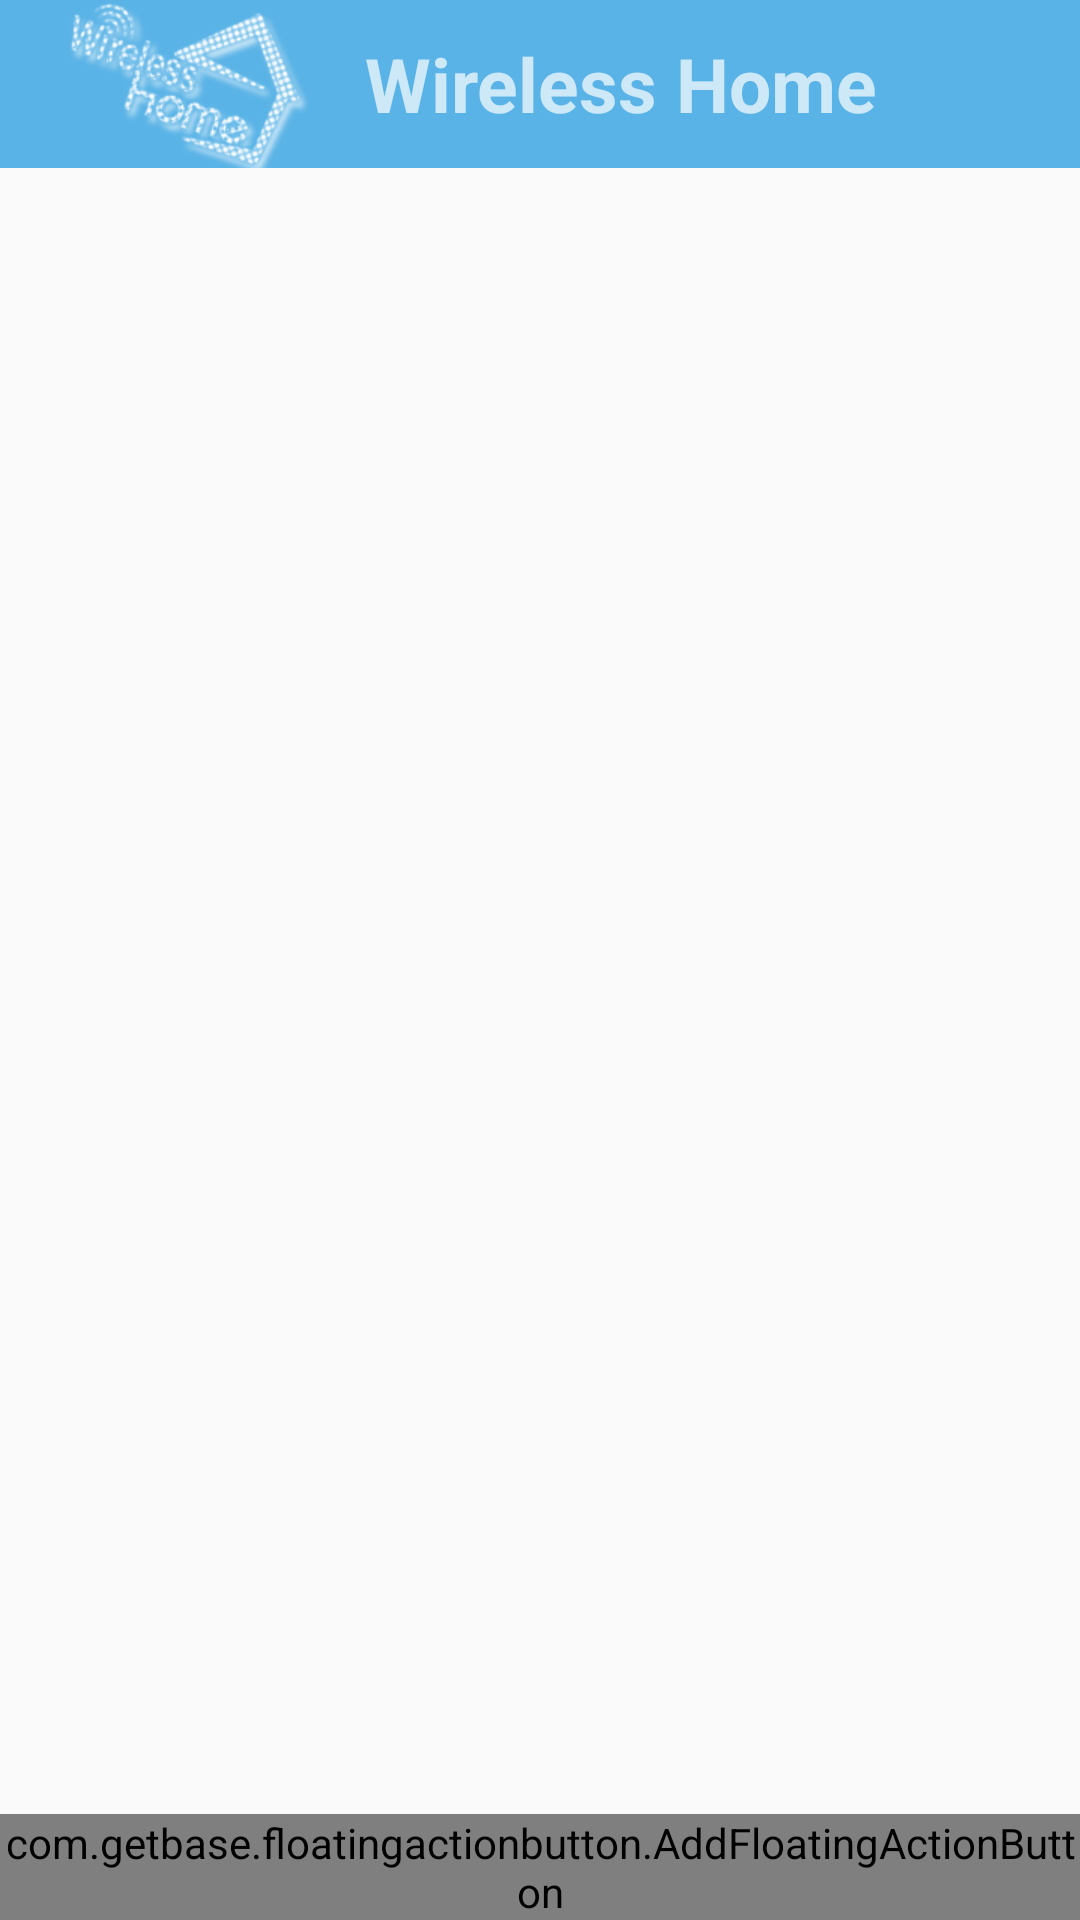

Reconstruct the res/layout file that produces this screen, plus the resources it refers to.
<!-- AndroidManifest.xml: application theme AppTheme -->
<!-- res/layout/activity_room.xml -->
<RelativeLayout
    android:id="@+id/livingroomRLayout"
    android:layout_width="match_parent"
    android:layout_height="match_parent"
    tools:context=".LivingroomActivity"
    xmlns:android="http://schemas.android.com/apk/res/android"
    xmlns:tools="http://schemas.android.com/tools">

    <include
        android:id="@+id/app_bar"
        layout="@layout/app_bar" />

    <com.getbase.floatingactionbutton.AddFloatingActionButton
        android:id="@+id/fab_add"
        android:layout_width="wrap_content"
        android:layout_height="wrap_content"
        android:layout_alignParentBottom="true"
        android:layout_alignParentRight="true"
        android:layout_alignParentEnd="true"
        android:onClick="fabAddClick"/>


    <LinearLayout
        android:layout_width="wrap_content"
        android:layout_height="match_parent"
        android:layout_toLeftOf="@+id/fab_add"
        android:layout_below="@+id/app_bar">

        <GridView
            android:id="@+id/rooms_by_type_container"
            android:layout_width="wrap_content"
            android:layout_height="wrap_content"
            android:numColumns="3"
            android:layout_gravity="center"
            android:verticalSpacing="80dp">

        </GridView>

    </LinearLayout>

    <ImageView
        android:layout_width="wrap_content"
        android:layout_height="wrap_content"
        android:id="@+id/room_background"
        android:layout_centerInParent="true"
        android:alpha="0.08"/>

</RelativeLayout>
<!-- res/layout/app_bar.xml (included above) -->
<?xml version="1.0" encoding="utf-8"?>
<android.support.v7.widget.Toolbar xmlns:android="http://schemas.android.com/apk/res/android"
    android:layout_width="match_parent"
    android:layout_height="wrap_content"
    android:background="#ff5ab3e6">

    <LinearLayout
        android:layout_width="match_parent"
        android:layout_height="match_parent">

        <ImageView
            android:id="@+id/appbar_icon"
            android:layout_width="wrap_content"
            android:layout_height="wrap_content"
            android:src="@mipmap/appbar_icon" />

        <TextView
            android:id="@+id/name_label"
            android:layout_width="wrap_content"
            android:layout_height="wrap_content"
            android:layout_gravity="center"
            android:layout_marginLeft="10dp"
            android:alpha="0.7"
            android:text="Wireless Home"
            android:textColor="@color/white"
            android:textSize="25dp"
            android:textStyle="bold"
            style="@style/Widget.AppCompat.Light.ActionButton.Overflow"/>
    </LinearLayout>
</android.support.v7.widget.Toolbar>
<!-- resources referenced by this layout -->
<resources>
  <!-- mipmap appbar_icon: png bitmap (mipmap-hdpi, 20396 bytes) -->
  <style name="AppTheme" parent="AppTheme.Base">
          
      </style>
  <style name="AppTheme.Base" parent="Theme.AppCompat.Light.NoActionBar">
          <item name="colorPrimary">#FF0</item>
          <item name="colorPrimaryDark">#0F0</item>
          <item name="colorAccent">#0FF</item>
      </style>
  <!-- not gathered from this repository: default colours our renderer supplied (Android Studio template values) -->
  <color name="white">#FFFFFFFF</color>
</resources>
